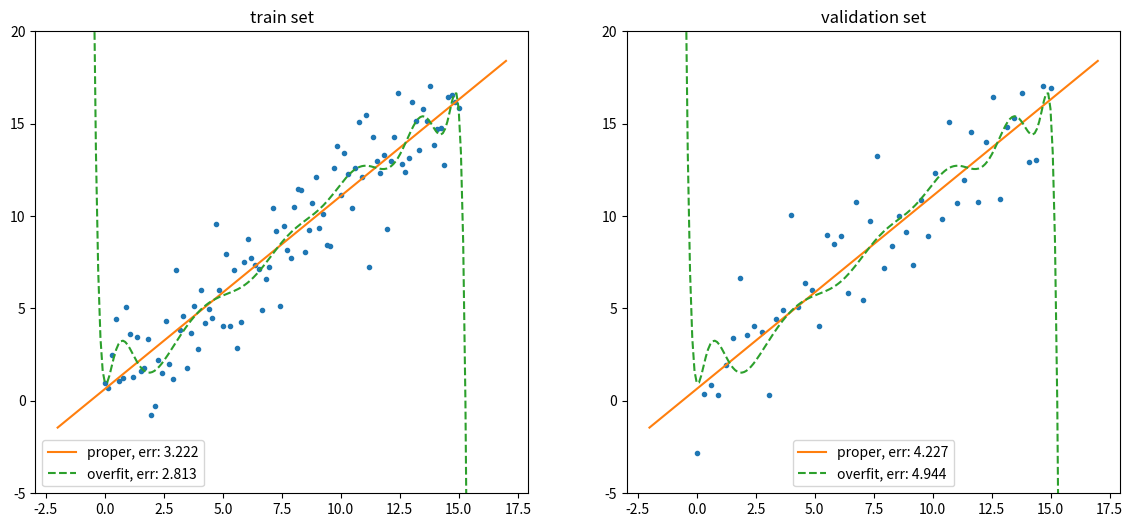

Reproduce this figure in Python.
#!/usr/bin/python
# -*- coding: utf-8 -*-
# create by YWJ, 2017.9.23

import numpy as np
import matplotlib.pyplot as plt

np.random.seed(42)
realNum = lambda x : x + x ** 0.1

x_train = np.linspace(0, 15, 100)
y_train = list(map(realNum, x_train))
y_noise = 2 * np.random.normal(size=x_train.size)
y_train = y_train + y_noise

x_valid = np.linspace(0, 15, 50)
y_valid = list(map(realNum, x_valid))
y_noise = 2 * np.random.normal(size=x_valid.size)
y_valid = y_valid + y_noise

prop = np.polyfit(x_train, y_train, 1)
prop_ = np.poly1d(prop)
overf = np.polyfit(x_train, y_train, 15)
overf_ = np.poly1d(overf)

# print(type(prop))
# print(type(prop_))
# print(type(overf))l
# print(type(overf_))

_ = plt.figure(figsize=(14, 6))

plt.subplot(1, 2, 1)
prop_e = np.mean((y_train - np.polyval(prop, x_train)) ** 2)
overf_e = np.mean((y_train - np.polyval(overf, x_train)) ** 2)
xp = np.linspace(-2, 17, 200)
plt.plot(x_train, y_train, '.')
plt.plot(xp, prop_(xp), '-', label='proper, err: %.3f' % (prop_e))
plt.plot(xp, overf_(xp), '--', label='overfit, err: %.3f' % (overf_e))
plt.ylim(-5, 20)
plt.legend()
plt.title('train set')

plt.subplot(1, 2, 2)
prop_e = np.mean((y_valid - np.polyval(prop,  x_valid)) ** 2)
overf_e = np.mean((y_valid - np.polyval(overf, x_valid)) ** 2)
xp = np.linspace(-2, 17, 200)
plt.plot(x_valid, y_valid, '.')
plt.plot(xp, prop_(xp), '-', label='proper, err: %.3f' % (prop_e))
plt.plot(xp, overf_(xp), '--', label='overfit, err: %.3f' % (overf_e))
plt.ylim(-5, 20)
plt.legend()
plt.title('validation set')


print("YWJ")